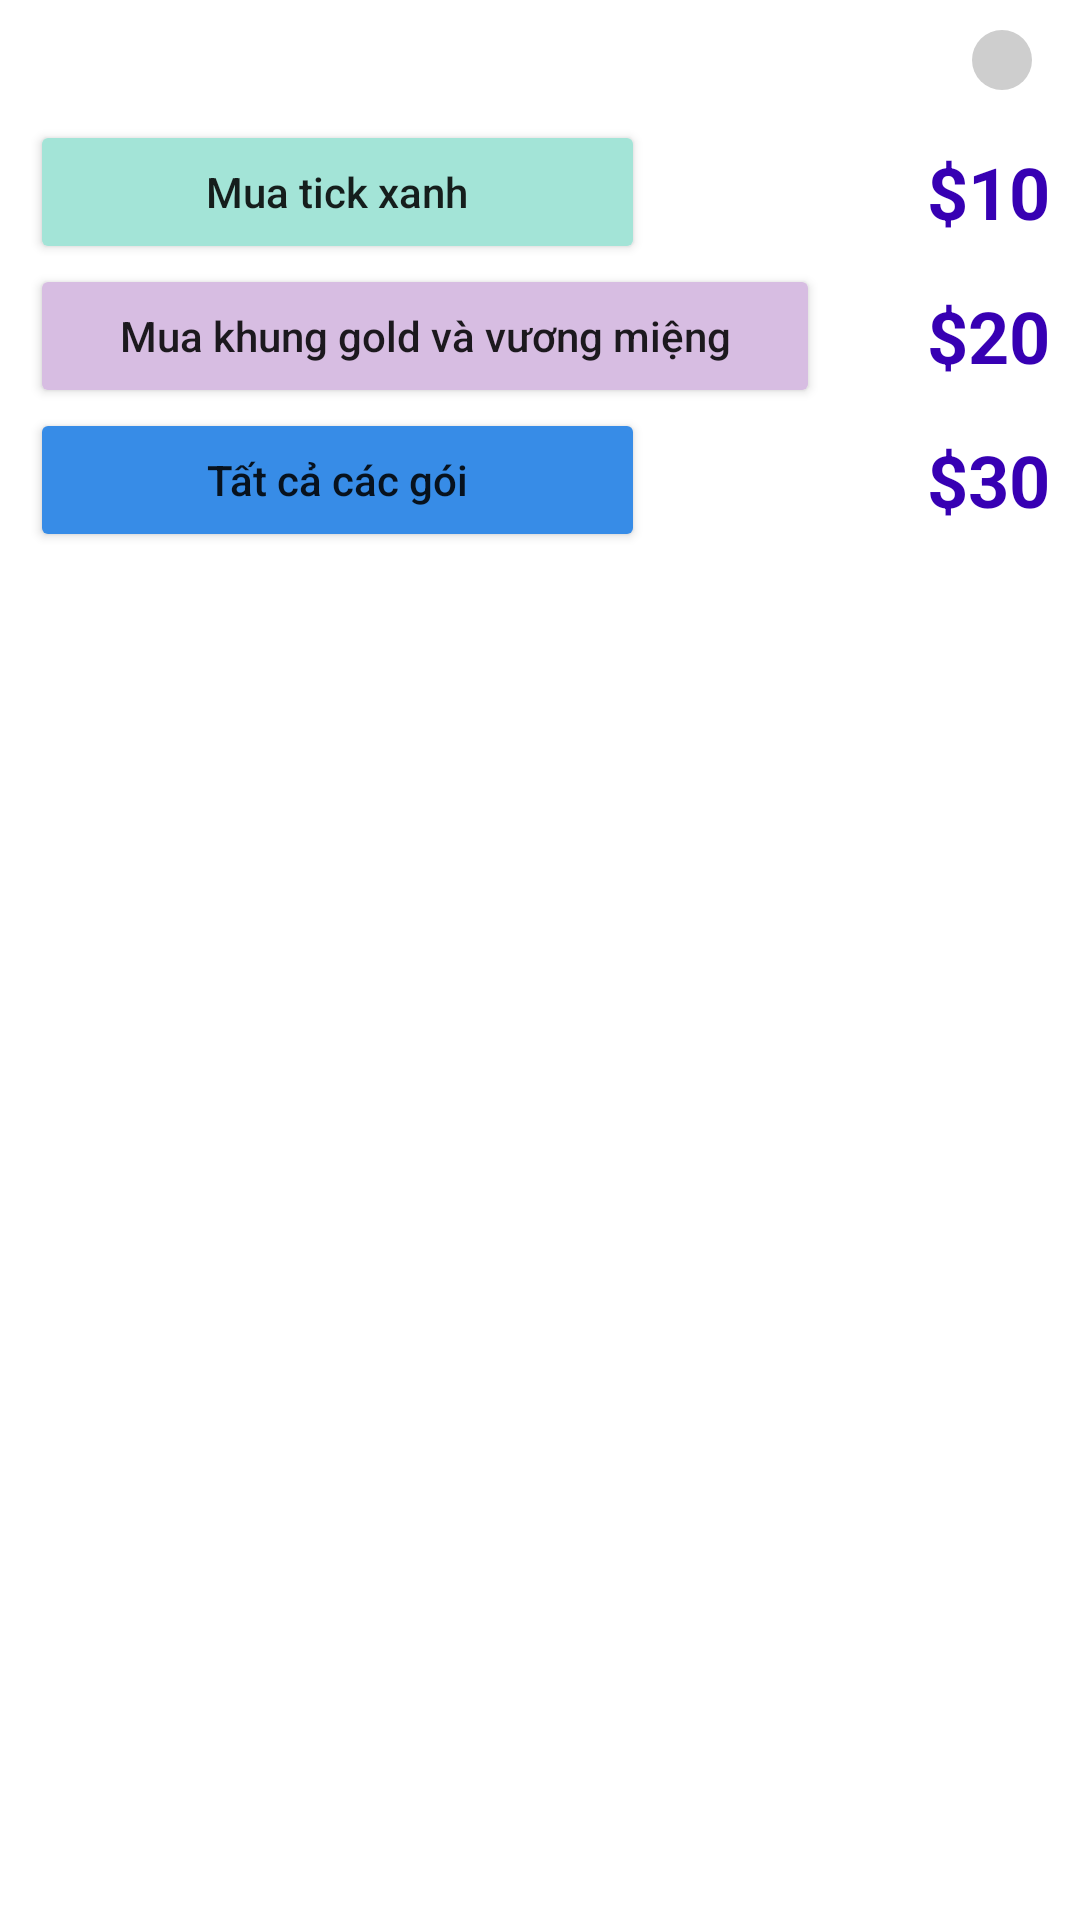

The Android layout XML behind this screen, and the referenced resources:
<!-- AndroidManifest.xml: application theme Theme.ProjectMain -->
<!-- res/layout/activity_payment.xml -->
<?xml version="1.0" encoding="utf-8"?>
<LinearLayout xmlns:android="http://schemas.android.com/apk/res/android"
    xmlns:app="http://schemas.android.com/apk/res-auto"
    xmlns:tools="http://schemas.android.com/tools"
    android:layout_width="match_parent"
    android:layout_height="match_parent"
    tools:context=".PaymentActivity"
    android:orientation="vertical">
    <LinearLayout
        android:gravity="right"
        android:layout_width="match_parent"
        android:layout_height="wrap_content"
        android:paddingTop="10dp">
        <ImageButton
            android:id="@+id/btn_exit"
            style="@android:style/Widget.DeviceDefault.ImageButton"
            android:layout_width="wrap_content"
            android:layout_height="wrap_content"
            android:layout_marginEnd="16dp"
            android:layout_weight="0"
            android:background="@drawable/exitbtn"
            android:padding="10dp"
            app:srcCompat="@drawable/close_line"
            app:tint="@color/icon" />
    </LinearLayout>

    <LinearLayout
        android:padding="10dp"
        android:layout_width="match_parent"
        android:layout_height="match_parent"
        android:layout_gravity="left"
        android:orientation="vertical">

        <LinearLayout
            android:layout_width="match_parent"
            android:layout_height="wrap_content"
            android:gravity="center_vertical">

            <Button
                android:layout_weight="1"
                android:id="@+id/btnTickGreen"
                android:layout_gravity="center"
                android:layout_width="wrap_content"
                android:layout_height="wrap_content"
                android:text="Mua tick xanh"
                android:textAllCaps="false"
                android:backgroundTint="@color/card_1">
            </Button>

            <TextView
                android:layout_weight="1"
                android:id="@+id/tvTickGreenPrice"
                android:layout_width="wrap_content"
                android:layout_height="wrap_content"
                android:text="$10"
                android:gravity="right"
                android:textSize="24dp"
                android:textStyle="bold"
                android:textColor="@color/design_default_color_primary_dark">
            </TextView>

        </LinearLayout>

        <LinearLayout

            android:layout_width="match_parent"
            android:layout_height="wrap_content"
            android:gravity="center_vertical">

            <Button
                android:layout_weight="1"
                android:id="@+id/btnGoldFrameAndCrown"
                android:layout_gravity="left"
                android:layout_width="wrap_content"
                android:layout_height="wrap_content"
                android:text="Mua khung gold và vương miệng"
                android:textAllCaps="false"
                android:backgroundTint="@color/card_3">
            </Button>

            <TextView
                android:layout_weight="1"
                android:id="@+id/tvGoldFrameAndCrownPrice"
                android:layout_width="wrap_content"
                android:layout_height="wrap_content"
                android:text="$20"
                android:gravity="right"
                android:textSize="24dp"
                android:textStyle="bold"
                android:textColor="@color/design_default_color_primary_dark">
            </TextView>

        </LinearLayout>

        <LinearLayout
            android:layout_width="match_parent"
            android:layout_height="wrap_content"
            android:gravity="center_vertical">

            <Button
                android:layout_weight="1"
                android:id="@+id/btnGoldFrameAndCrownAndTick"
                android:layout_gravity="left"
                android:layout_width="wrap_content"
                android:layout_height="wrap_content"
                android:text="Tất cả các gói"
                android:textAllCaps="false"
                android:backgroundTint="@color/border_fb">
            </Button>

            <TextView
                android:layout_weight="1"
                android:id="@+id/tvGoldFrameAndCrownAndTickPrice"
                android:layout_width="wrap_content"
                android:layout_height="wrap_content"
                android:text="$30"
                android:gravity="right"
                android:textSize="24dp"
                android:textStyle="bold"
                android:textColor="@color/design_default_color_primary_dark">
            </TextView>

        </LinearLayout>
    </LinearLayout>

    










































</LinearLayout>
<!-- resources referenced by this layout -->
<resources>
  <color name="border_fb">#378CE7</color>
  <color name="card_1">#A3E4D7</color>
  <color name="card_3">#D7BDE2</color>
  <color name="icon">#4a4a4a</color>
  <!-- drawable exitbtn (drawable) -->
  <?xml version="1.0" encoding="utf-8"?>
  <ripple xmlns:android="http://schemas.android.com/apk/res/android" android:color="@color/primary">
      <item android:id="@android:id/mask" android:drawable="@drawable/btnexit_mask"/>
      <item android:drawable="@drawable/btnexit_mask"/>
  </ripple>
  <style name="Theme.ProjectMain" parent="Theme.MaterialComponents.DayNight.NoActionBar">
          
          <item name="colorPrimary">@color/secondary</item>
          <item name="colorPrimaryVariant">@color/purple_700</item>
          <item name="colorOnPrimary">@color/white</item>
          
          <item name="colorSecondary">@color/teal_200</item>
          <item name="colorSecondaryVariant">@color/teal_700</item>
          <item name="colorOnSecondary">@color/black</item>
          
          <item name="android:statusBarColor">@color/text</item>
          
          <item name="android:colorButtonNormal">@null</item>
      </style>
  <color name="primary">#F97794</color>
  <!-- drawable btnexit_mask (drawable) -->
  <?xml version="1.0" encoding="utf-8"?>
  <shape xmlns:android="http://schemas.android.com/apk/res/android" android:shape="oval">
      <solid android:color="@color/button"/>
  </shape>
  <color name="secondary">#6979F8</color>
  <color name="purple_700">#FF3700B3</color>
  <color name="white">#FFFFFFFF</color>
  <color name="teal_200">#FF03DAC5</color>
  <color name="teal_700">#FF018786</color>
  <color name="black">#FF000000</color>
  <color name="text">#000000</color>
  <color name="button">#CECECE</color>
</resources>
